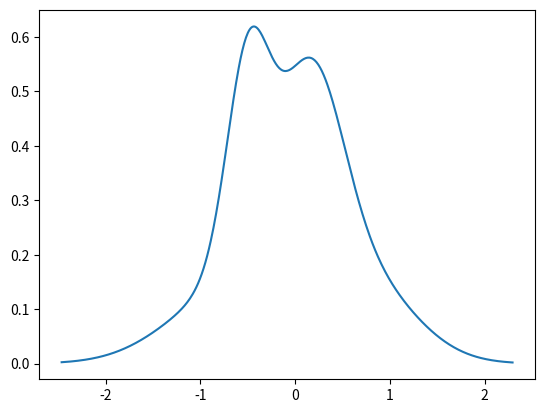

Write the Python code that produced this figure.
"""
// Copyright (c) 2024 Robert Bosch GmbH
//
// This program is free software: you can redistribute it and/or modify
// it under the terms of the GNU Affero General Public License as published
// by the Free Software Foundation, either version 3 of the License, or
// (at your option) any later version.
//
// This program is distributed in the hope that it will be useful,
// but WITHOUT ANY WARRANTY; without even the implied warranty of
// MERCHANTABILITY or FITNESS FOR A PARTICULAR PURPOSE.  See the
// GNU Affero General Public License for more details.
//
// You should have received a copy of the GNU Affero General Public License
// along with this program.  If not, see <https://www.gnu.org/licenses/>.
"""
import numpy as np
from scipy.stats import norm
import matplotlib.pyplot as plt
import math
from scipy import integrate
from enum import Enum

"""
The code was also published in the following repository
(copyright also to Bosch under GNU Affero General Public License)
https://github.com/boschresearch/Hierarchical-Hyperplane-Kernels/blob/master/hhk/utils/gaussian_mixture_density.py
"""

class EntropyApproximation(Enum):
    QUADRATURE = 1
    FIRST_ORDER_TAYLOR = 2
    SECOND_ORDER_TAYLOR = 3
    SAMPLE = 4
    MOMENT_MATCHED_GAUSSIAN = 5


class GaussianMixtureDensity:
    def __init__(self, weights, mus, sigmas):
        self.weights = weights
        self.mus = mus
        self.sigmas = sigmas
        self.variances = np.power(self.sigmas, 2.0)
        assert self.weights.shape[0] == self.mus.shape[0]
        assert self.weights.shape[0] == self.sigmas.shape[0]
        self.entropy_approx = EntropyApproximation.MOMENT_MATCHED_GAUSSIAN
        self.entropy_sample_size = 1000

    def set_entropy_approx_type(self, entropy_approx, entropy_sample_size=None):
        self.entropy_approx = entropy_approx
        if entropy_sample_size is not None:
            self.entropy_sample_size = entropy_sample_size

    def p(self, x):
        p = 0.0
        for i, weight in enumerate(self.weights):
            p += weight * norm.pdf(x, self.mus[i], self.sigmas[i])
        return p

    def p_diff(self, x):
        p_diff = 0
        for i, weight in enumerate(self.weights):
            p_diff += weight * ((x - self.mus[i]) / self.variances[i]) * norm.pdf(x, self.mus[i], self.sigmas[i])
        return p_diff

    def log_likelihood(self, x: float):
        return np.log(self.p(x))

    def neg_log_likeli(self, x):
        return -1 * np.log(self.p(x))

    def mean(self):
        mean = np.dot(np.squeeze(self.weights), np.squeeze(self.mus))
        return mean

    def variance(self):
        mean = self.mean()
        summands = np.power(self.sigmas, 2.0) + np.power(self.mus, 2.0) - np.power(mean, 2.0)
        assert summands.shape[0] == self.weights.shape[0]
        return np.dot(np.squeeze(self.weights), np.squeeze(summands))

    def plot(self, y=None, add_point=False):
        min_x = np.min(self.mus - 2 * self.sigmas)
        max_x = np.max(self.mus + 2 * self.sigmas)
        xs = np.linspace(min_x - 0.5, max_x + 0.5, 500)
        ps = []
        for x in xs:
            p = self.p(x)
            ps.append(p)
        ps = np.array(ps)
        fig, ax = plt.subplots(1, 1)
        ax.plot(xs, ps)
        if add_point:
            ax.plot([y], [0], "x", color="red")
        plt.show()

    def entropy_integrand(self, x):
        p = self.p(x)
        if math.isclose(p, 0.0):
            return 0.0
        else:
            return -1 * p * np.log(p)

    def first_order_taylor_entropy(self):
        value = 0
        for i, weight in enumerate(self.weights):
            value += -1 * weight * np.log(self.p(self.mus[i]))
        return value

    def second_order_taylor_entropy(self):
        value = self.first_order_taylor_entropy()
        for i, weight in enumerate(self.weights):
            value += -0.5 * weight * self.F(self.mus[i]) * self.variances[i]
        return value

    def F(self, x):
        value = 0
        for i, weight in enumerate(self.weights):
            value += (
                (weight / self.variances[i])
                * ((x - self.mus[i]) * (self.p_diff(x) / self.p(x)) + (np.power((x - self.mus[i]), 2.0) / self.variances[i]) - 1)
                * norm.pdf(x, self.mus[i], self.sigmas[i])
            )
        value = value / self.p(x)
        return value

    def draw_categorical(self):
        return np.random.choice(a=list(range(0, len(self.weights))), size=1, p=self.weights)[0]

    def sample_data(self, n):
        samples = []
        for i in range(0, n):
            index = self.draw_categorical()
            sample = norm.rvs(loc=self.mus[index], scale=self.sigmas[index])
            samples.append(sample)
        return np.array(samples)

    def entropy_mc_estimate(self, n_samples):
        entropy = 0
        samples = self.sample_data(n_samples)
        for sample in samples:
            entropy += -1 * np.log(self.p(sample))
        entropy = entropy / len(samples)
        return entropy

    def entropy(self):
        if self.entropy_approx == EntropyApproximation.QUADRATURE:
            f = lambda y: self.entropy_integrand(y)
            lower = min([self.mus[i] - self.sigmas[i] * 2 for i in range(0, len(self.mus))])
            upper = max([self.mus[i] + self.sigmas[i] * 2 for i in range(0, len(self.mus))])
            int_f = integrate.quad(f, lower, upper, limit=30)
            return int_f[0]
        elif self.entropy_approx == EntropyApproximation.FIRST_ORDER_TAYLOR:
            return self.first_order_taylor_entropy()
        elif self.entropy_approx == EntropyApproximation.SECOND_ORDER_TAYLOR:
            return self.second_order_taylor_entropy()
        elif self.entropy_approx == EntropyApproximation.SAMPLE:
            return self.entropy_mc_estimate(self.entropy_sample_size)
        elif self.entropy_approx == EntropyApproximation.MOMENT_MATCHED_GAUSSIAN:
            sigma = np.sqrt(self.variance())
            entropy = np.log(sigma * np.sqrt(2 * np.pi * np.exp(1)))
            return entropy


if __name__ == "__main__":
    variances = [0.2, 0.1, 0.3, 0.05, 0.4]
    weights = [0.2, 0.2, 0.2, 0.2, 0.2]
    means = [0.0, 0.2, 0.7, -0.5, -0.7]
    gmm_marg = GaussianMixtureDensity(np.array(weights), np.array(means), np.sqrt(variances))
    gmm_marg.plot()
    print(gmm_marg.entropy())
